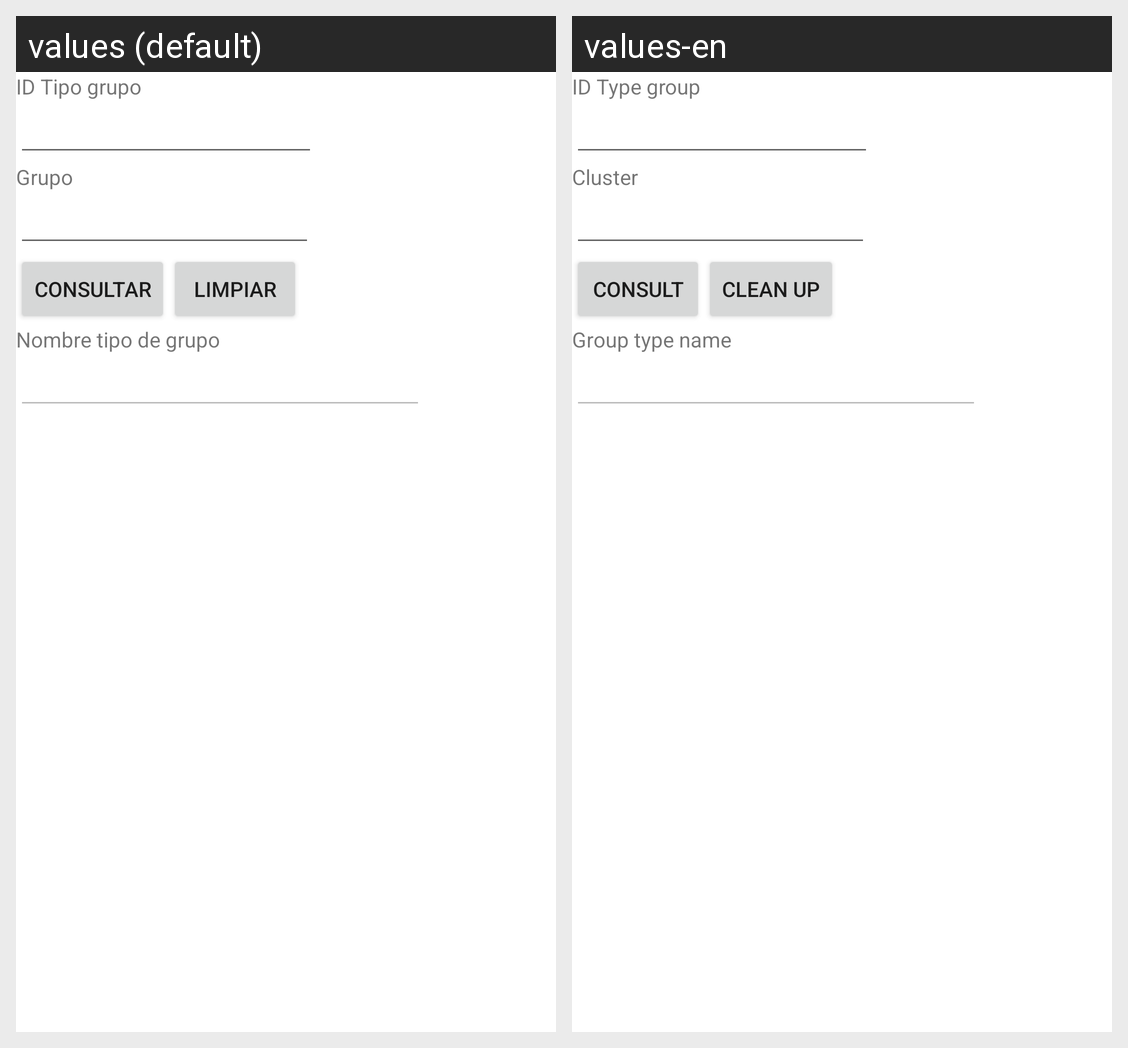

For this localized Android screen grid, give each drawn string resource with its value in every locale shown.
Android screen res/layout/activity_tipo_grupo_consultar.xml rendered under 2 locales, left to right: values (default), values-en. Device: Nexus 5 (rendered at 1080×1920; each locale shown at half size, 540×960, under a caption strip naming it); theme Theme.Proyecto1PDM115.
Strings drawn on this screen, with the default value and each locale's value (text and hints the layout hard-codes, and strings that could not be matched under every locale, appear in the picture but are not listed):

id_tipo_grupo
  values: ID Tipo grupo
  values-en: ID Type group

fk_grupo
  values: Grupo
  values-en: Cluster

consultar
  values: Consultar
  values-en: Consult

limpiar
  values: Limpiar
  values-en: Clean up

nom_tipo_grupo
  values: Nombre tipo de grupo
  values-en: Group type name
